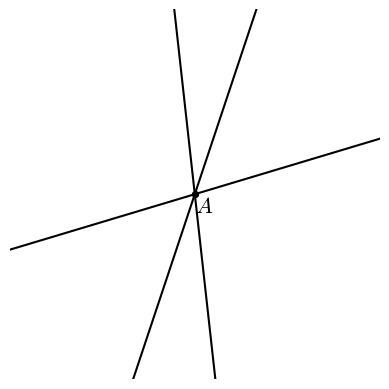

The script that saved this image:
#T# the following code shows how to draw a point of concurrency

#T# to draw a point of concurrency, the pyplot module of the matplotlib package is used
import matplotlib.pyplot as plt

#T# create the figure and axes
fig1, ax1 = plt.subplots(1, 1)

#T# set the aspect of the axes
ax1.set_aspect('equal', adjustable = 'box')

#T# hide the spines and ticks
for it1 in ['top', 'bottom', 'left', 'right']:
    ax1.spines[it1].set_visible(False)
ax1.xaxis.set_visible(False)
ax1.yaxis.set_visible(False)

#T# create the variables that define the plot
p1 = (0, 0)
m1 = 3
m2 = .3
m3 = -9

#T# plot the figure
ax1.axline((p1[0], p1[1]), slope = m1, color = 'k')
ax1.axline((p1[0], p1[1]), slope = m2, color = 'k')
ax1.axline((p1[0], p1[1]), slope = m3, color = 'k')
ax1.scatter(p1[0], p1[1], s = 18, color = 'k')

#T# set the math text font to the Latex default, Computer Modern
import matplotlib
matplotlib.rcParams['mathtext.fontset'] = 'cm'

#T# create the labels
label_A = ax1.annotate(r'$A$', p1, ha = 'left', va = 'top', size = 16)

#T# drag the labels if needed
label_A.draggable()

#T# show the results
plt.show()